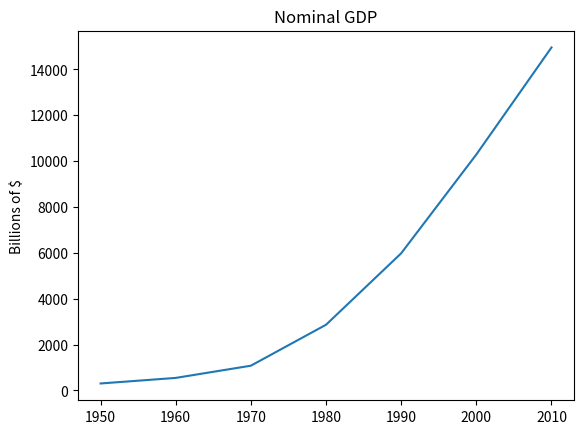

Recreate this plot in Python.
from matplotlib import pyplot as plt

years = [1950, 1960, 1970, 1980, 1990, 2000, 2010]
gdp = [300.2, 543.3, 1075.9, 2862.5, 5979.6, 10289.7, 14958.3]

# x축에 연도, y축에 GDP가 있는 선 그래프를 만들자
plt.plot(years,gdp)

plt.title("Nominal GDP")

plt.ylabel("Billions of $")
plt.show()
